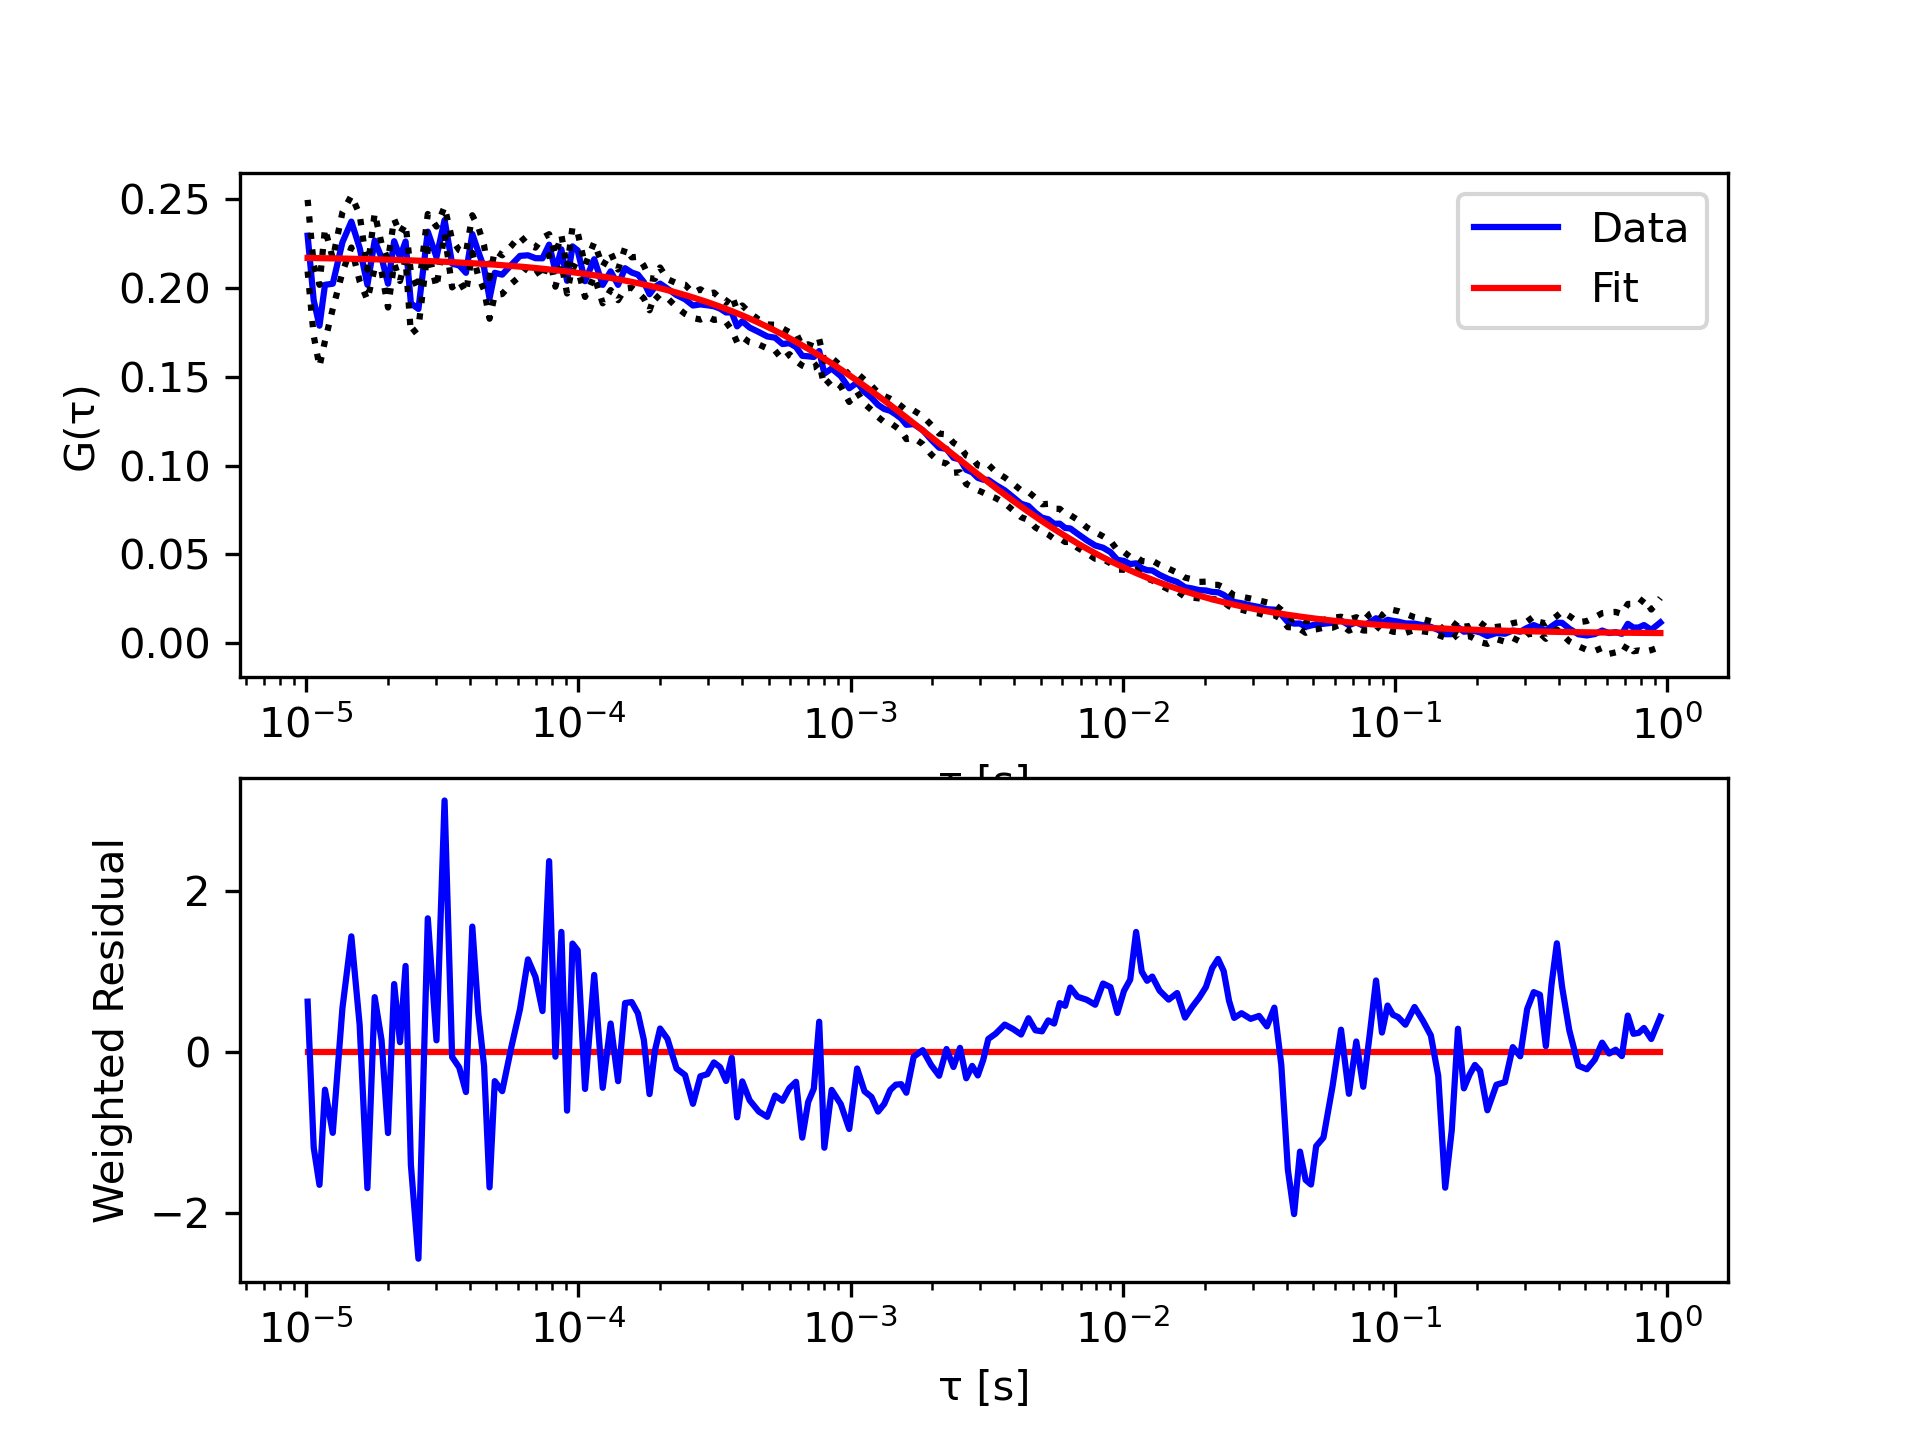

The table this chart was drawn from, first rows:
tau, G, sigma G, cc Fit
1.01333333333333e-05, 0.2296, 0.02017, 0.217
1.06666666666667e-05, 0.1932, 0.01998, 0.217
1.12e-05, 0.1789, 0.023, 0.2169
1.17333333333333e-05, 0.2019, 0.03171, 0.2169
1.25333333333333e-05, 0.2025, 0.01416, 0.2168
1.36e-05, 0.2259, 0.01693, 0.2167
1.46666666666667e-05, 0.2375, 0.01459, 0.2166
1.57333333333333e-05, 0.2227, 0.01882, 0.2165
1.68e-05, 0.2019, 0.008545, 0.2164
1.78666666666667e-05, 0.2268, 0.01549, 0.2163
1.89333333333333e-05, 0.2173, 0.007778, 0.2162
2e-05, 0.2025, 0.01341, 0.2161
2.10666666666667e-05, 0.2265, 0.01249, 0.216
2.21333333333333e-05, 0.2175, 0.01341, 0.2159
2.32e-05, 0.2263, 0.009898, 0.2158
2.42666666666667e-05, 0.1915, 0.01721, 0.2157
2.58666666666667e-05, 0.1883, 0.01058, 0.2155
2.8e-05, 0.2318, 0.009975, 0.2153
3.01333333333333e-05, 0.2175, 0.01719, 0.2151
3.22666666666667e-05, 0.2384, 0.00752, 0.2149
3.44e-05, 0.2138, 0.01336, 0.2147
3.65333333333333e-05, 0.2128, 0.008619, 0.2145
3.86666666666667e-05, 0.2087, 0.0112, 0.2143
4.08e-05, 0.2305, 0.01057, 0.2141
4.29333333333333e-05, 0.2205, 0.01392, 0.2139
4.50666666666667e-05, 0.2115, 0.01253, 0.2137
4.72e-05, 0.1942, 0.01143, 0.2135
4.93333333333333e-05, 0.2087, 0.01257, 0.2133
5.25333333333333e-05, 0.2076, 0.0109, 0.213
5.68e-05, 0.2132, 0.01068, 0.2126
6.10666666666667e-05, 0.2182, 0.0114, 0.2122
6.53333333333333e-05, 0.2185, 0.005909, 0.2118
6.96e-05, 0.2169, 0.005966, 0.2114
7.38666666666667e-05, 0.2168, 0.01161, 0.211
7.81333333333333e-05, 0.2245, 0.005891, 0.2106
8.24e-05, 0.2096, 0.008811, 0.2102
8.66666666666667e-05, 0.2219, 0.008123, 0.2098
9.09333333333333e-05, 0.2042, 0.007159, 0.2094
9.52e-05, 0.2236, 0.01082, 0.209
9.94666666666667e-05, 0.2213, 0.01006, 0.2086
0.0001059, 0.2039, 0.008869, 0.2081
0.0001144, 0.2163, 0.009459, 0.2073
0.0001229, 0.2019, 0.01039, 0.2065
0.0001315, 0.2095, 0.01055, 0.2058
0.00014, 0.2019, 0.008635, 0.205
0.0001485, 0.2113, 0.01152, 0.2043
0.0001571, 0.2088, 0.008551, 0.2036
0.0001656, 0.2076, 0.01007, 0.2028
0.0001741, 0.2034, 0.009214, 0.2021
0.0001827, 0.1966, 0.009061, 0.2014
0.0001912, 0.2007, 0.004517, 0.2007
0.0001997, 0.2026, 0.009095, 0.1999
0.0002125, 0.1997, 0.005345, 0.1989
0.0002296, 0.1961, 0.006765, 0.1975
0.0002467, 0.1937, 0.008235, 0.1961
0.0002637, 0.1902, 0.007024, 0.1948
0.0002808, 0.1908, 0.008535, 0.1935
0.0002979, 0.1904, 0.006379, 0.1921
0.0003149, 0.1898, 0.007702, 0.1908
0.000332, 0.1884, 0.005862, 0.1896
... 138 more rows
